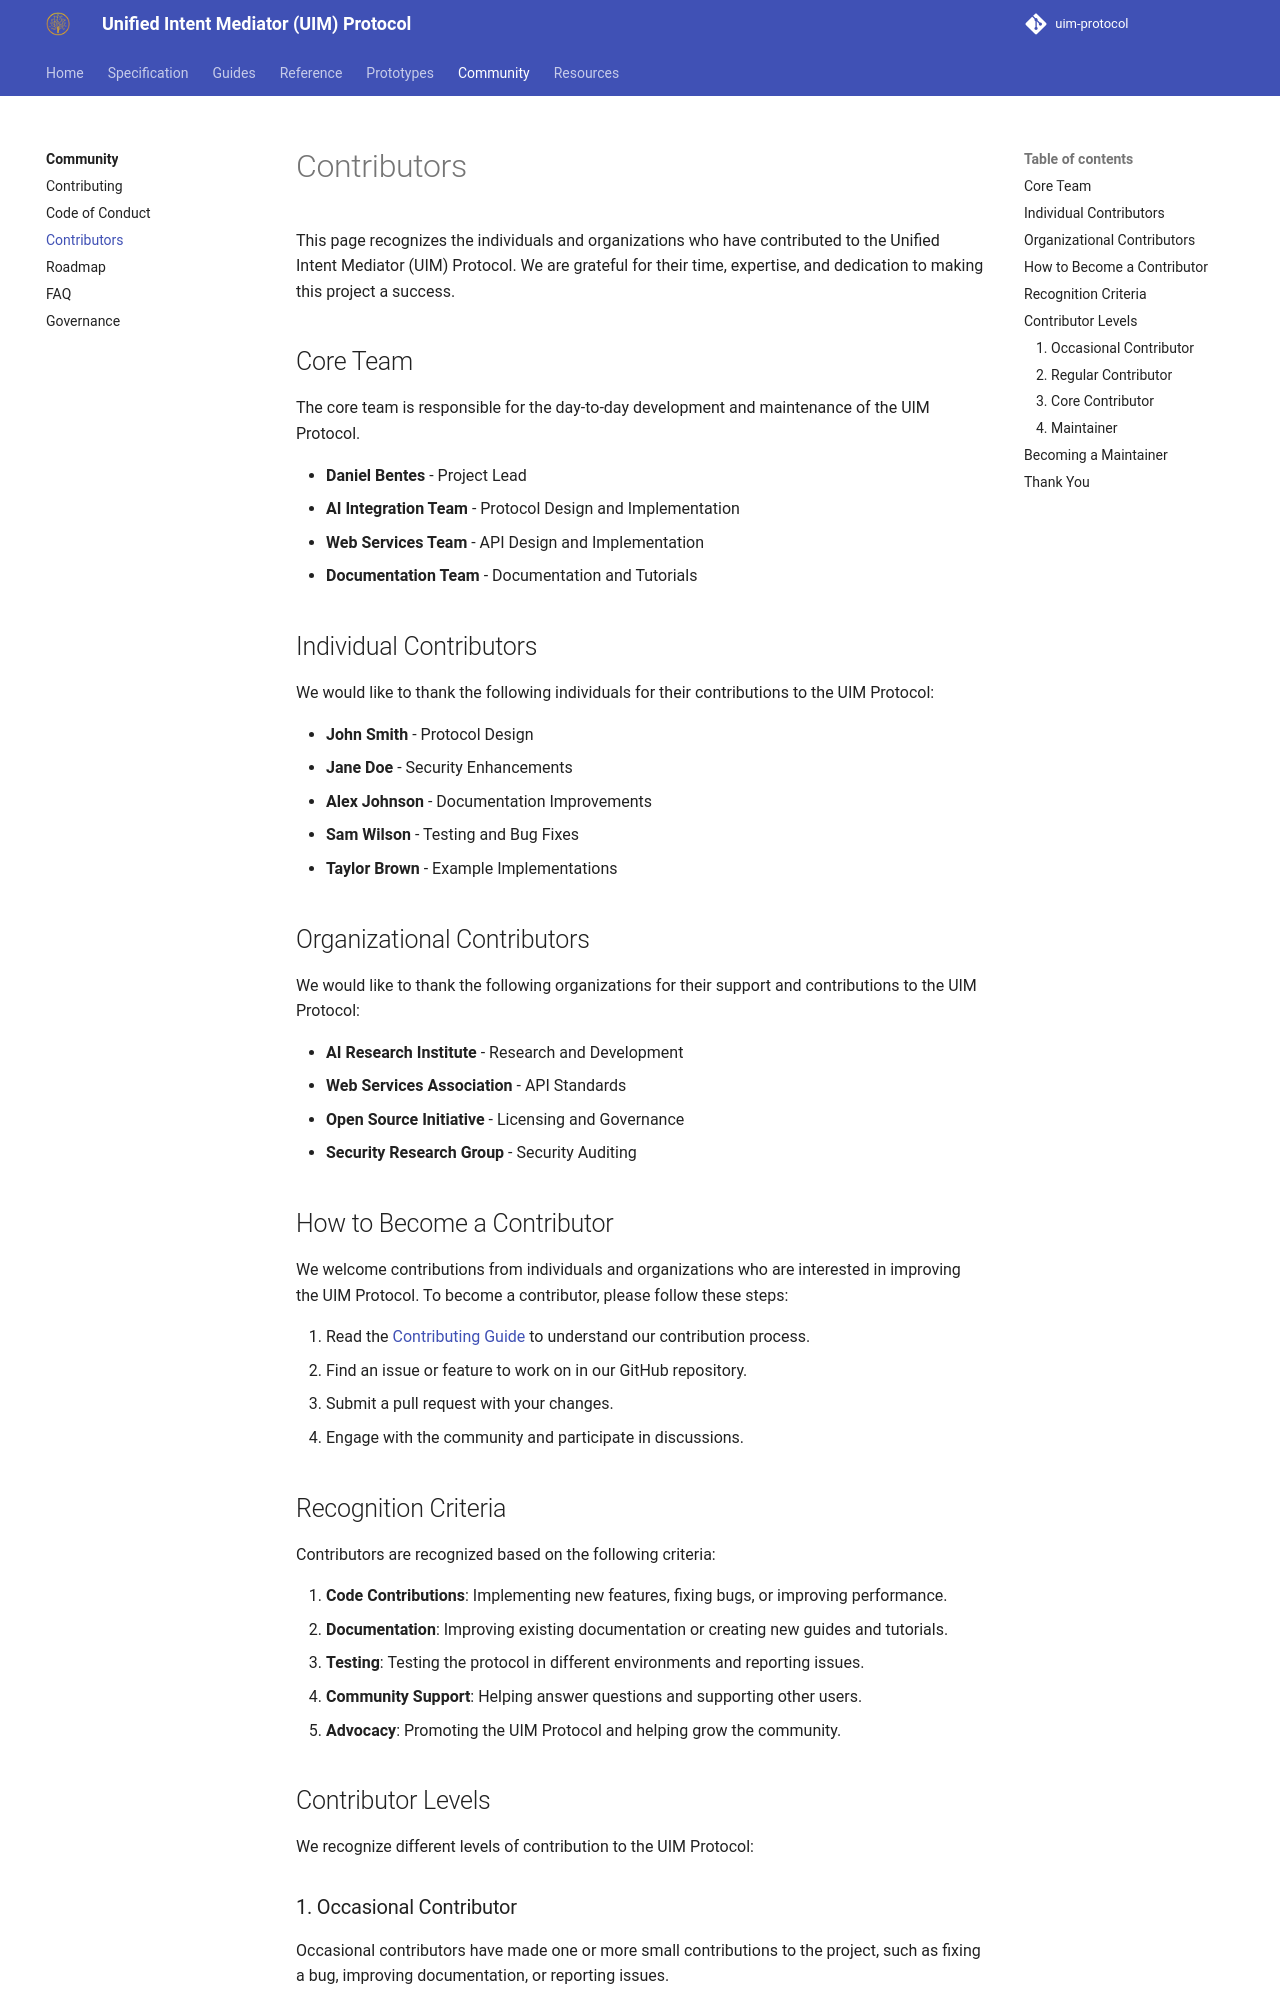

repository: synaptiai/uim-protocol · page: community/contributors/index.html · generator: mkdocs

# Contributors

This page recognizes the individuals and organizations who have contributed to the Unified Intent Mediator (UIM) Protocol. We are grateful for their time, expertise, and dedication to making this project a success.

## Core Team

The core team is responsible for the day-to-day development and maintenance of the UIM Protocol.

- **Daniel Bentes** - Project Lead
- **AI Integration Team** - Protocol Design and Implementation
- **Web Services Team** - API Design and Implementation
- **Documentation Team** - Documentation and Tutorials

## Individual Contributors

We would like to thank the following individuals for their contributions to the UIM Protocol:

- **John Smith** - Protocol Design
- **Jane Doe** - Security Enhancements
- **Alex Johnson** - Documentation Improvements
- **Sam Wilson** - Testing and Bug Fixes
- **Taylor Brown** - Example Implementations

## Organizational Contributors

We would like to thank the following organizations for their support and contributions to the UIM Protocol:

- **AI Research Institute** - Research and Development
- **Web Services Association** - API Standards
- **Open Source Initiative** - Licensing and Governance
- **Security Research Group** - Security Auditing

## How to Become a Contributor

We welcome contributions from individuals and organizations who are interested in improving the UIM Protocol. To become a contributor, please follow these steps:

1. Read the [Contributing Guide](contributing.md) to understand our contribution process.
2. Find an issue or feature to work on in our GitHub repository.
3. Submit a pull request with your changes.
4. Engage with the community and participate in discussions.

## Recognition Criteria

Contributors are recognized based on the following criteria:

1. **Code Contributions**: Implementing new features, fixing bugs, or improving performance.
2. **Documentation**: Improving existing documentation or creating new guides and tutorials.
3. **Testing**: Testing the protocol in different environments and reporting issues.
4. **Community Support**: Helping answer questions and supporting other users.
5. **Advocacy**: Promoting the UIM Protocol and helping grow the community.

## Contributor Levels

We recognize different levels of contribution to the UIM Protocol:

### 1. Occasional Contributor

Occasional contributors have made one or more small contributions to the project, such as fixing a bug, improving documentation, or reporting issues.
